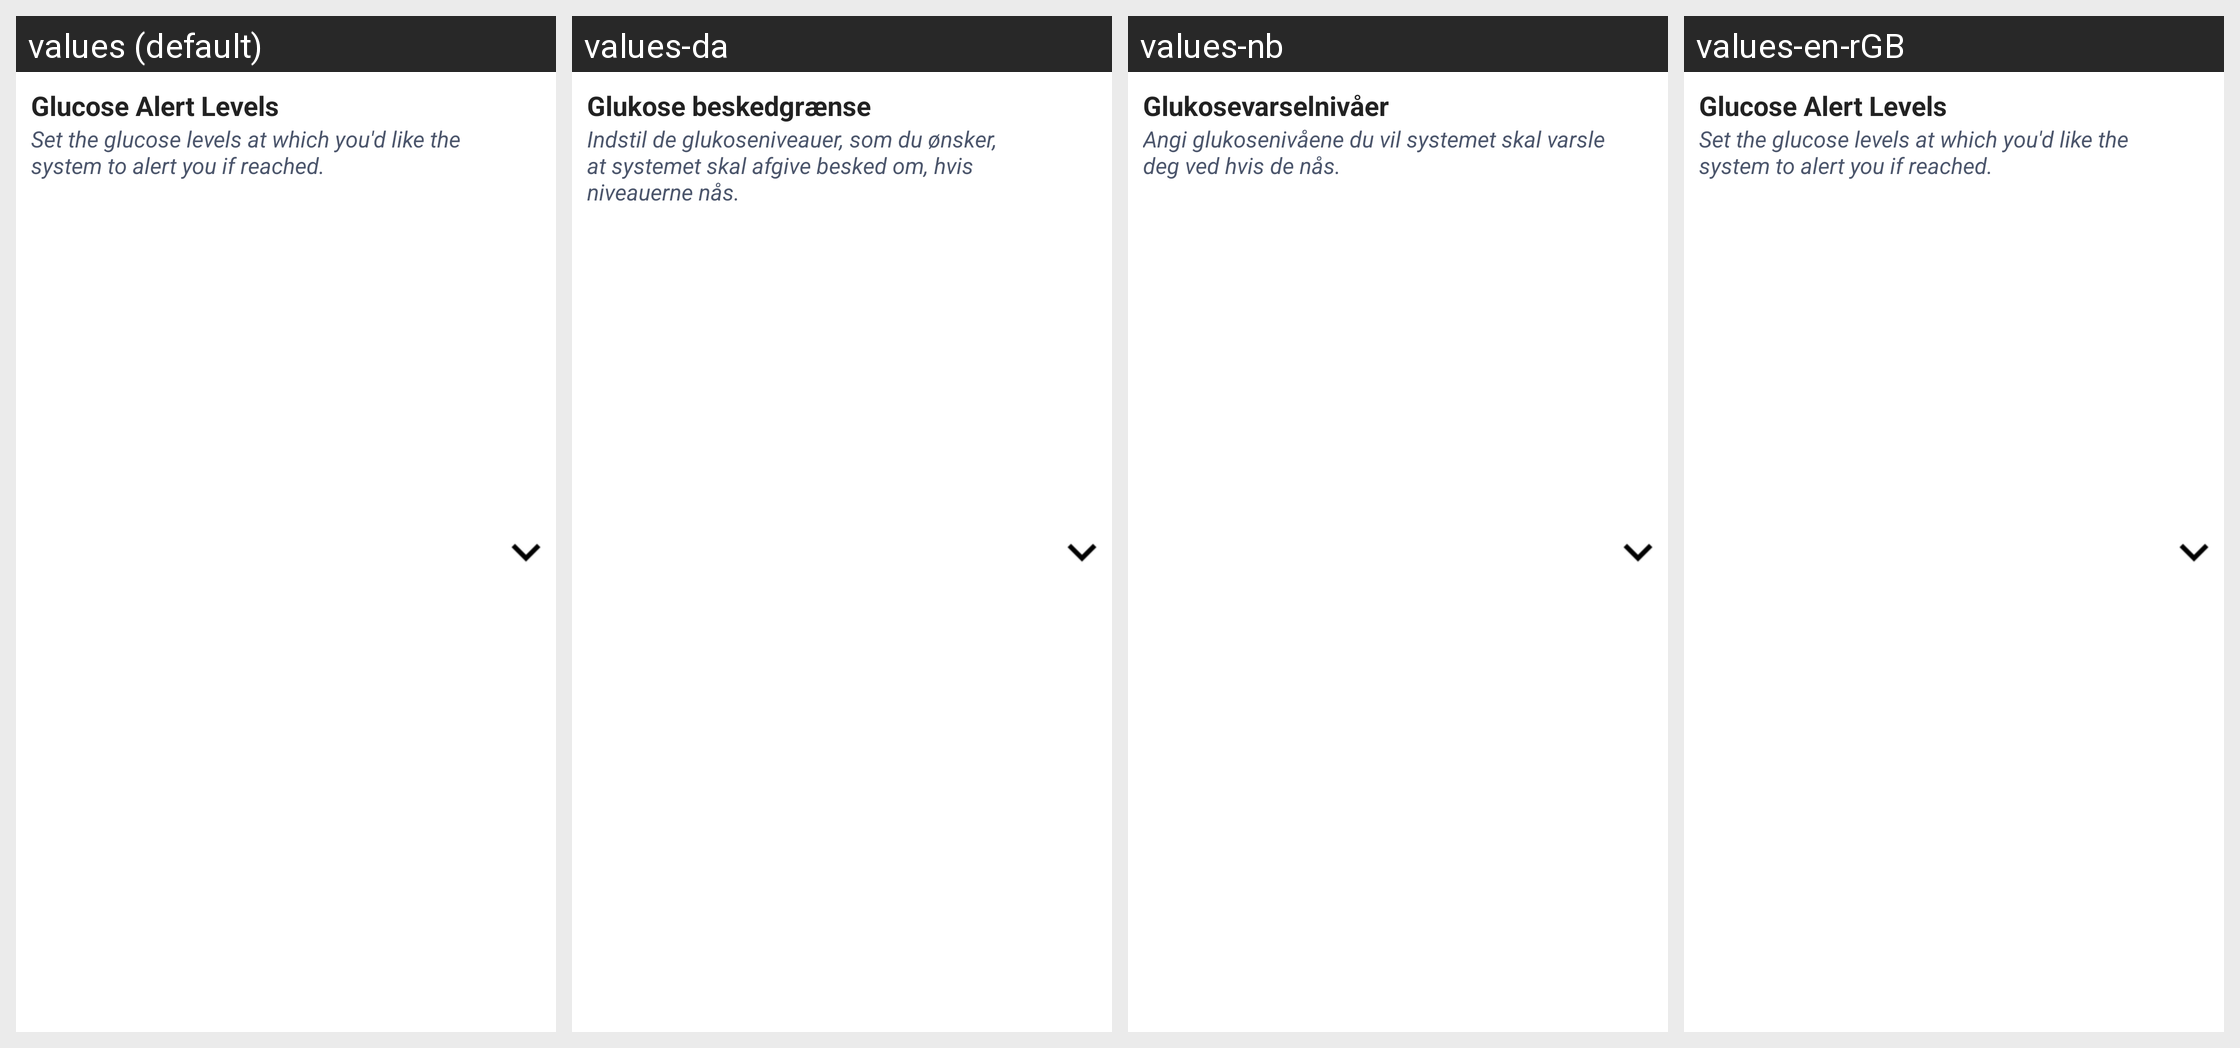

Translations of the strings shown on this Android screen, per locale in the grid:
Android screen res/layout/layout_glucose_alarm_levels_ous.xml rendered under 4 locales, left to right: values (default), values-da, values-nb, values-en-rGB. Device: Nexus 5 (rendered at 1080×1920; each locale shown at half size, 540×960, under a caption strip naming it); theme Theme.MaterialComponents.DayNight.NoActionBar.
Other locales in the repository, not shown: values-cs, values-de, values-es, values-fi, values-fr, values-it, values-nl, values-pl, values-pt-rBR, values-ro, values-sv, values-zh.
Strings drawn on this screen, with the default value and each locale's value (text and hints the layout hard-codes, and strings that could not be matched under every locale, appear in the picture but are not listed):

glucose_alert_levels
  values: Glucose Alert Levels
  values-da: Glukose beskedgrænse
  values-nb: Glukosevarselnivåer
  values-en-rGB: Glucose Alert Levels

set_alert_levels
  values: Set the glucose levels at which you'd like the system to alert you if reached.
  values-da: Indstil de glukoseniveauer, som du ønsker, at systemet skal afgive besked om, hvis niveauerne nås.
  values-nb: Angi glukosenivåene du vil systemet skal varsle deg ved hvis de nås.
  values-en-rGB: Set the glucose levels at which you'd like the system to alert you if reached.
